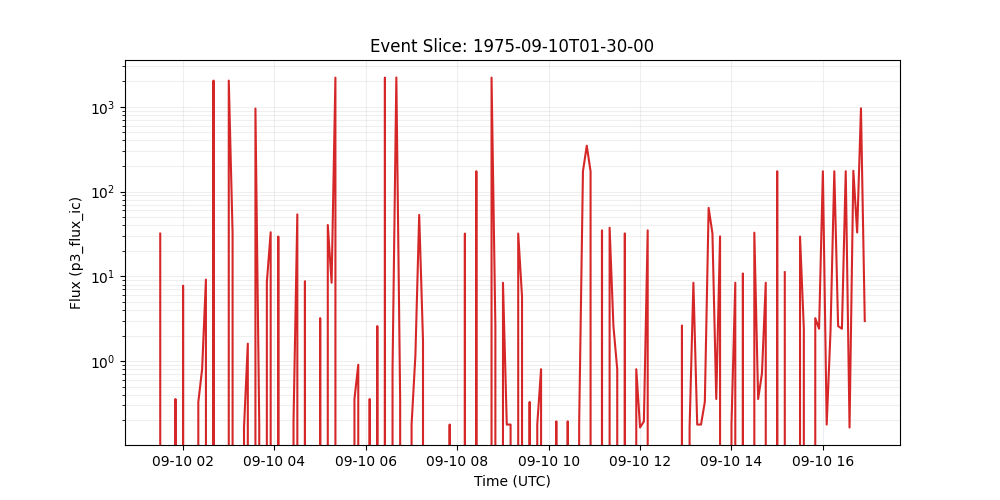

Data behind this chart, as committed beside it:
time_tag, p3_flux_ic
1975-09-10 01:30:00, 31.91
1975-09-10 01:35:00, 0.0
1975-09-10 01:40:00, 0.0
1975-09-10 01:45:00, 0.0
1975-09-10 01:50:00, 0.3572
1975-09-10 01:55:00, 0.0
1975-09-10 02:00:00, 7.748
1975-09-10 02:05:00, 0.0
1975-09-10 02:10:00, 0.0
1975-09-10 02:15:00, 0.0
1975-09-10 02:20:00, 0.3297
1975-09-10 02:25:00, 0.8034
1975-09-10 02:30:00, 9.156
1975-09-10 02:35:00, 0.0
1975-09-10 02:40:00, 2033
1975-09-10 02:45:00, 0.0
1975-09-10 02:50:00, 0.0
1975-09-10 02:55:00, 0.0
1975-09-10 03:00:00, 2033
1975-09-10 03:05:00, 31.91
1975-09-10 03:10:00, 0.0
1975-09-10 03:15:00, 0.0
1975-09-10 03:20:00, 0.1649
1975-09-10 03:25:00, 1.607
1975-09-10 03:30:00, 0.0
1975-09-10 03:35:00, 952.6
1975-09-10 03:40:00, 0.1786
1975-09-10 03:45:00, 0.0
1975-09-10 03:50:00, 8.572
1975-09-10 03:55:00, 33.07
1975-09-10 04:00:00, 0.0
1975-09-10 04:05:00, 29.46
1975-09-10 04:10:00, 0.0
1975-09-10 04:15:00, 0.0
1975-09-10 04:20:00, 0.0
1975-09-10 04:25:00, 0.1949
1975-09-10 04:30:00, 53.74
1975-09-10 04:35:00, 0.0
1975-09-10 04:40:00, 8.751
1975-09-10 04:45:00, 0.0
1975-09-10 04:50:00, 0.0
1975-09-10 04:55:00, 0.0
1975-09-10 05:00:00, 3.213
1975-09-10 05:05:00, 0.0
1975-09-10 05:10:00, 40.3
1975-09-10 05:15:00, 8.393
1975-09-10 05:20:00, 2203
1975-09-10 05:25:00, 0.0
1975-09-10 05:30:00, 0.0
1975-09-10 05:35:00, 0.0
1975-09-10 05:40:00, 0.0
1975-09-10 05:45:00, 0.3572
1975-09-10 05:50:00, 0.9065
1975-09-10 05:55:00, 0.0
1975-09-10 06:00:00, 0.0
1975-09-10 06:05:00, 0.3572
1975-09-10 06:10:00, 0.0
1975-09-10 06:15:00, 2.588
1975-09-10 06:20:00, 0.0
1975-09-10 06:25:00, 2205
... 126 more rows
